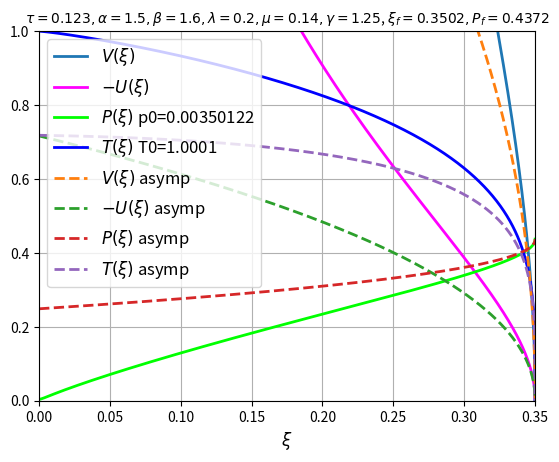

Write Python code to recreate this figure. (Note: this script raises an exception after producing the figure.)
import numpy as np
import scipy.integrate

# Patch for NumPy 2.0+ compatibility where np.trapz was removed
if not hasattr(np, "trapz"):
    if hasattr(scipy.integrate, "trapezoid"):
        np.trapz = scipy.integrate.trapezoid
    elif hasattr(np, "trapezoid"):
        np.trapz = np.trapezoid

if not hasattr(np, "simps"):
    if hasattr(scipy.integrate, "simpson"):
        scipy.simps = scipy.integrate.simpson
    elif hasattr(np, "simpson"):
        scipy.simps = np.simpson

import sys
import scipy.optimize
from matplotlib import pyplot as plt

import logging
logging.basicConfig(level = logging.INFO)
logger = logging.getLogger('SubsonicHeatWave')

class Units:
    sigma_sb = 5.670374419e-5
    clight = 2.99792458e10
    arad = 4. * sigma_sb / clight 
    ev_kelvin = 1.160451812e4
    hev_kelvin = 100. * ev_kelvin
    nsec = 1e-9

class NumericalParameters:
    Pf_initial_guess = 0.5 #fsolve initial guess for Pf root finding
    
    P0_xtol = 1e-8 # tolerance for root finding of Pf
    T0_xtol = 1e-8 # tolerance for bracketing xsi_f

    P0_err_fatal = 1e-2 #fatal if resulting P0 is larger than this value (for the correct xsi_f)
    T0_err_fatal = 1e-3 #fatal if |T0-1| is larger than this value (for the correct xsi_f)

    # xsi_f range for bracketing 
    xsi_f_low = 0.01
    xsi_f_high = 1.

    ode_scheme = "dopri5"  #equivalent to ode45 used by Shussman&Heizler
    # ode_scheme = "dop853"
    # ode_scheme = "lsoda"

    eps_xsi_f = 1e-6 #numerical integration will start from xsi_star=xsi_f*(1-eps_xsi_f). Asymptotic apprxoimation will be used for xsi_star<xsi<xsi_f

class SubsonicHeatWave():
    """An object to computes the solution an ablation problem

    The temperature boundary condition is 
    T(0,t) = Tb * t ** tau

    The medium consists of an ideal gas with the following properties:
    A polytropic eos with an adiabatic index gamma:
    p = (gamma-1) * rho * sie

    The sie (energy per units mass) is given by:

    sie(T, rho) = f * (T ** beta) * (rho ** -mu)
    
    The Rosseland oapcity is given as:
    1/kappa_Rosseland(T, rho) = g * (T ** alpha) * (rho ** -lambda)

    """
    def __init__(self, *,
                 Tb,        # boundary temperature coeff
                 tau,       # boundary temperature temporal power
                 g,         # opacity coeff
                 alpha,     # opacity temmperature power
                 lambdap,   # opacity density power
                 f,         # energy coeff
                 beta,      # energy temmperature power
                 mu,        # energy density power
                 gamma,     # adiabatic index
                 ode_scheme=NumericalParameters.ode_scheme,
                 ):

        logger.info(f"creating a SubsonicHeatWave calculator...")

        self.Tb = Tb
        self.tau = tau
        self.g = g
        self.alpha = alpha
        self.lambdap = lambdap
        self.f = f
        self.beta = beta
        self.mu = mu
        self.gamma = gamma
        self.ode_scheme = ode_scheme

        logger.info(f"Tb={self.Tb:g}")
        logger.info(f"tau={self.tau:g}")
        logger.info(f"g={self.g:g}")
        logger.info(f"alpha={self.alpha:g}")
        logger.info(f"lambda={self.lambdap:g}")
        logger.info(f"f={self.f:g}")
        logger.info(f"beta={self.beta:g}")
        logger.info(f"mu={self.mu:g}")
        logger.info(f"gamma={self.gamma:g}")
        logger.info(f"ode_scheme={self.ode_scheme!r}")
        
        assert self.beta > 0.
        assert self.Tb > 0.
        assert self.gamma > 1., f"must have gamma > 1"
        # assert self.tau > -2., f"must have tau > -2 for shock to propagate outwards"
        assert ode_scheme in {"dopri5", "dop853", "lsoda", "zvode", "vode"}
        
        self.r = gamma - 1.
        self.rep = f"tau={self.tau:g} alpha={self.alpha:g} beta={self.beta:g} lamda={self.lambdap:g} mu={self.mu:g}"

        self.title = f"$ \\tau={self.tau:.4g}" \
                     f", \\alpha={self.alpha:.4g}" \
                     f", \\beta={self.beta:.4g}" \
                     f", \\lambda={self.lambdap:.4g}" \
                     f", \\mu={self.mu:.4g}" \
                     f", \\gamma={self.gamma:.4g}$"

        self.n =(4.+alpha)/beta
        self.k = 1.-mu
        self.q = self.k*self.n+self.lambdap-1.
        self.tau_garnier = 1. / (4.+alpha-2.*beta)

        # dimensional constants
        self.A = self.Tb * (self.r * f) ** (1. / beta)
        self.B = 16. * Units.sigma_sb * g / (3. * beta * (self.r * f) ** self.n)

        denom = 1./(4.+2*lambdap-4.*mu)

        # xsi powers
        self.a = 2.*beta-beta*lambdap-8.-2.*alpha+mu*(4.+alpha)
        self.b = mu -2.
        self.c = 3.*mu-2.*lambdap-2.+tau*(2.*(beta-alpha-4.)-beta*lambdap+mu*(4.+alpha))
        self.a *= denom
        self.b *= denom
        self.c *= denom

        # v powers
        self.a1 = 4+alpha-2*beta
        self.b1 = 1.
        self.c1 = tau*(4.+alpha-2.*beta)-1.
        self.a1 *= -2.*denom
        self.b1 *= -2.*denom
        self.c1 *= -2.*denom

        # u powers
        self.a2 = mu*(4.+alpha)-beta*(2.+lambdap)
        self.b2 = mu
        self.c2 = tau*(mu*(4.+alpha)-beta*(2.+lambdap))-mu
        self.a2 *= -denom
        self.b2 *= -denom
        self.c2 *= -denom

        # p powers
        self.a3 = mu*(4.+alpha)-beta*lambdap-4.-alpha
        self.b3 = mu-1.
        self.c3 = tau*(mu*(4.+alpha)-beta*lambdap-4.-alpha)+1-mu
        self.a3 *= -2.*denom
        self.b3 *= -2.*denom
        self.c3 *= -2.*denom

        # S (radiation flux) powers
        self.aS = self.a + (self.q + 1.)*self.a1 + self.n*self.a3
        self.bS = self.b + (self.q + 1.)*self.b1 + self.n*self.b3 + 1.
        self.cS = self.c + (self.q + 1.)*self.c1 + self.n*self.c3

        assert self.n > 0.

        self.ode_solver = scipy.integrate.ode(self.fode).set_integrator(ode_scheme)
        
        for key in {"xsi_f", "Pf", "V0", "Vp0", "P0", "Pp0", "U0", "T0", "S0", "bath_B", "bath_power", "xsi_min"}:
            setattr(self, key, None)

        logger.info(f"ablated mass temporal power {-self.c:g}")
        logger.info(f"position temporal power {self.c2+1:g}")
        logger.info(f"pressure temporal power {self.c3:g}")
        
        # ablated mass must increase over time
        assert self.c < 0.
        
        # ----- check relations among profiles powers
        # mass equation
        assert np.isclose(self.a2, self.a1-self.a,       rtol=1e-15, atol=1e-12)
        assert np.isclose(self.b2, self.b1-self.b,       rtol=1e-15, atol=1e-12)
        assert np.isclose(self.c2, self.c1-self.c-1.,    rtol=1e-15, atol=1e-12)
        # momentum equation
        assert np.isclose(self.a3, self.a1-2.*self.a,    rtol=1e-15, atol=1e-12)
        assert np.isclose(self.b3, self.b1-2.*self.b,    rtol=1e-15, atol=1e-12)
        assert np.isclose(self.c3, self.c1-2.*self.c-2., rtol=1e-15, atol=1e-12)
        # energy equation
        assert np.isclose(self.a3, -(   2.*self.a+self.a1*self.q)/(self.n-1.), rtol=1e-15, atol=1e-12)
        assert np.isclose(self.b3, -(1.+2.*self.b+self.b1*self.q)/(self.n-1.), rtol=1e-15, atol=1e-12)
        assert np.isclose(self.c3, -(1.+2.*self.c+self.c1*self.q)/(self.n-1.), rtol=1e-15, atol=1e-12)

    def get_T(self, P, V):
         return (P*V**(1.-self.mu))**(1./self.beta)

    def get_S(self, *, V, Vp, P, Pp):
        """Dimensionless self-similar radiation energy flux."""
        return -P**(self.n-1.) * V**(self.q) * (V*Pp + self.k*P*Vp)

    def get_xsi_grid(self, *, xsi_f, fac=1.):
        """
        fine grid near front + linear + logarithmic grid near origin
        It is used only for plotting purpuses
        """
        xsi_f_star = xsi_f*(1.-NumericalParameters.eps_xsi_f)
        xsi_f_almost = xsi_f*(1.-5e-16)
        assert xsi_f_star < xsi_f_almost
        # return np.array(sorted(set(
        #     list(np.geomspace(1e-50,          xsi_f_star/100., int(50 *fac))) + \
        #     list(np.linspace(xsi_f_star/100., 0.9*xsi_f_star,  int(400*fac))) + \
        #     list(np.linspace(0.9*xsi_f_star,  0.95*xsi_f_star, int(50 *fac))) + \
        #     list(np.linspace(0.95*xsi_f_star, xsi_f_star,      int(100*fac))) + \
        #     list(np.linspace(xsi_f_star,      xsi_f_almost,    int(100*fac)))
        # )))

        return np.array(sorted(set(
            list(np.linspace(1e-10, xsi_f_almost,      int(500*fac)))
        )))

    def _position_temporal_factor(self, *, time):
        return (self.A**self.a2) * (self.B**self.b2) * (time**(self.c2+1.)) / (self.c2+1.)

    def _energy_temporal_factor(self, *, time):
        return (self.A**(2.*self.a2-self.a)) * (self.B**(2.*self.b2-self.b)) * (time**(2.*self.c2-self.c))

    def boundary_position(self, *, time):
        """
        returns position of the system boundary
        at the given time
        """
        return self._position_temporal_factor(time=time) * self.U0

    def boundary_velocity(self, *, time):
        """
        returns velocity of the system boundary
        at the given time
        """
        return self.boundary_position(time=time) * (self.c2+1.) / time

    def Tbath(self, *, time):
        """Bath temperature for the Marshak boundary condition."""
        assert self.bath_B is not None, "call find_xsi_f() before Tbath()"
        assert self.bath_power is not None, "call find_xsi_f() before Tbath()"
        time_arr = np.asarray(time)
        assert np.all(time_arr > 0.), "time must be positive"
        return self.Tb * time_arr**self.tau * (1. + self.bath_B*time_arr**self.bath_power)**0.25

    def ablated_mass(self, *, time):
        """
        returns the total ablated mass at the given time
        """
        return self.xsi_f / self.xsi_over_m(time=time) 

    def kinetic_energy(self, *, time):
        """
        returns the total kinetic energy in the system at the given time
        """
        return self._energy_temporal_factor(time=time) * self.energy_kinetic_intgeral

    def internal_energy(self, *, time):
        """
        returns the total internal energy in the system at the given time
        """
        return self._energy_temporal_factor(time=time) * self.energy_internal_intgeral

    def total_energy(self, *, time):
        """
        returns the total energy in the system at the given time
        """
        return self._energy_temporal_factor(time=time) * self.energy_total_intgeral

    def xsi_over_m(self,*, time):
        return (self.A**self.a) * (self.B**self.b) * (time**self.c)

    def get_position_self_similar_factor(self, *, xsi, V, U):
        """
        the position of any lagrangian element is some temporal factor
        multiplied by the result of this function
        """
        if xsi >= self.xsi_f:
            return 0.
        
        fac = (U - self.c * xsi * V)
        if fac > 0.:
            # due to numerical errors the factor can be small but positive
            # this happens since numerically, V is not exactly zero at xsi_f
            assert fac < 1e-3, fac
            return 0.
        return fac

    def solve(self, *, mass, time):
        """
        calculates the hydrodynamic profiles on the given
        Largrangian mass coordinates at the given time
        """
        # logger.info(f"{self.rep}: calculating hydro profiles at t={time:g}")
        assert type(mass) == np.ndarray
        assert self.xsi_f != None
        assert time > 0.
        assert all(m>0. for m in mass)
        if len(mass) > 1:
            assert np.min(mass[1:]-mass[:1]) > 0. #Lagrangian coordinate (acumulated cell mass) is monotone

        # self similar coordinate on the given Lagrangian coordinate
        xsi_vec = mass * self.xsi_over_m(time=time)

        # self similar profiles
        result = self.get_self_similar_profiles(xsi_vec=xsi_vec)
        V, P, U, S = result["V"], result["P"], result["U"], result["S"]

        boundary_position = self.boundary_position(time=time)

        # the eulerian positions of the given Lagrangian coordinates
        position = self._position_temporal_factor(time=time) * np.array([self.get_position_self_similar_factor(xsi=xsi_i, V=Vi, U=Ui) for xsi_i, Vi, Ui in zip(xsi_vec, V, U)])
        
        assert all(x <= 0. or np.isnan(x) for x in position)

        # hydodynamic profiles from self similar profiles
        v = V * (self.A**self.a1) * (self.B**self.b1) * (time**self.c1)
        u = U * (self.A**self.a2) * (self.B**self.b2) * (time**self.c2)
        p = P * (self.A**self.a3) * (self.B**self.b3) * (time**self.c3)
        
        # radiation energy flux
        radiation_energy_flux = S * (self.A**self.aS) * (self.B**self.bS) * (time**self.cS)
        
        return dict(
            boundary_position=boundary_position, 
            boundary_velocity=self.boundary_velocity(time=time), 
            ablated_mass=self.ablated_mass(time=time), 
            position=position, 
            density=1./v, 
            velocity=u, 
            pressure=p,
            temperature=((p*v**(1-self.mu))/(self.r*self.f))**(1./self.beta),
            sie=p*v/self.r, #specific internal energy
            radiation_energy_flux=radiation_energy_flux,
        )
 
    def get_self_similar_profiles(self, *, xsi_vec, xsi_f=None, Pf=None):
        """
        calculate the self similar profiles evaluated 
        on the values of the given vector of xsi
        outside the ablation region xsi>xsi_f, we fill with nan
        """
        N = len(xsi_vec)
        assert sorted(list(xsi_vec)) == list(xsi_vec)
        assert all(xsi >=0. for xsi in xsi_vec)
        if N > 1:
            assert np.all(np.diff(xsi_vec) > 0.)

        # if not given xsi_f/Pf, this solver object must have calculated the
        # correct xsi_f and Pf - use those in this case
        if xsi_f == None: xsi_f = self.xsi_f
        if Pf == None: Pf = self.Pf
        assert xsi_f != None and Pf != None

        # set the initial values at the given xsi_f
        xsi_f_star, initial_values = self.get_initial_values(xsi_f=xsi_f, Pf=Pf)
        self.ode_solver.set_initial_value(y=initial_values, t=xsi_f_star)

        V, Vp, P, Pp, U = np.zeros(N), np.zeros(N), np.zeros(N), np.zeros(N), np.zeros(N)

        succ_all, succ_most = True, True
        xsi_min = None
        imin = 0
        # integrate from the first point before xsi_f (in the array xsi_vec) towards the origin
        for i in reversed(range(N)):
            if xsi_f_star <= xsi_vec[i] < xsi_f:
                # on the ablation front
                result = self.get_asymptotic_solution_near_front(xsi=xsi_vec[i], xsi_f=xsi_f, Pf=Pf)
            elif xsi_vec[i] < xsi_f_star:
                # ablation region
                result = self.ode_solver.integrate(xsi_vec[i])
                succ_all = self.ode_solver.successful()
            else:
                # out of ablation region (m>m_f)
                result = [np.inf] * 5
                # result = [np.nan] * 5
            
            if succ_all:
                V[i], Vp[i], P[i], Pp[i], U[i] = result
                xsi_min = xsi_vec[i]
                imin = i
            else:
                imin = min(i+1, N-1)
                xsi_min = xsi_vec[imin]
                succ_most = xsi_min < xsi_f * 1e-2
                break
        
        T = self.get_T(V=V, P=P)
        S = self.get_S(V=V, Vp=Vp, P=P, Pp=Pp)

        return dict(
            V=V, 
            Vp=Vp, 
            P=P, 
            Pp=Pp, 
            U=U, 
            T=T,
            S=S,
            imin=imin,
            xsi_min=xsi_min, #minimal xsi for which the ODE soluion did not crash
            succ_all=succ_all,
            succ_most=succ_most,
        )

    def fode(self, xsi, x):
        """
        the self similar ODE, written as a first order 
        form ODE in the form dx/dxsi=F(x, xsi), where
        x = (V, V', P, P', u)
        this function returns the derivatives:
        x' = (V', V'', P', P'', U') 
        """
        c, c1, c2, c3, n, k, q, r = self.c, self.c1, self.c2, self.c3, self.n, self.k, self.q, self.r
        V, Vp, P, Pp, U = x

        cxsi = c*xsi
        Up = cxsi*Vp + c1*V

        com = (c1+c)*cxsi*Vp + (c2+c)*Up
        cxsi2 = cxsi*cxsi

        Vpp = (V**(-q)*P**(1.-n)) *(cxsi*((1.+1./r)*P*Vp+1./r*V*Pp) + P*V*((1.+1./r)*c1+c3/r)) \
              - k*q/V*P*Vp*Vp-(n-1.)*V/P*Pp*Pp-(q+k*n+1.)*Pp*Vp \
              + V * com
        Vpp /= k*P - cxsi2*V

        Ppp = -cxsi2*Vpp - com

        return [Vp, Vpp, Pp, Ppp, Up]

    def get_asymptotic_solution_near_front(self, *, xsi, xsi_f=None, Pf=None):
        """
        given xsi_f, Pf calculates the asymptotic solution near the heat front.
        """
        if xsi_f == None: xsi_f = self.xsi_f
        if Pf == None: Pf = self.Pf
        assert xsi_f != None and Pf != None

        # asymptotic solution of the form V(xsi)=Vstar*(xsi_f-xsi)**delta
        delta = 1./self.q
        Vstar = (-(1.+1./self.r)*self.q*self.c/self.k * xsi_f * Pf ** (1.-self.n))**delta
        
        if np.isnan(Vstar) or np.isinf(Vstar):
            # return [np.nan]*5
            return [np.inf]*5

        assert Vstar > 0., Vstar

        dxsi = xsi_f - xsi
        assert dxsi > 0.
        cxsif = self.c*xsi_f
        cxsif2 = cxsif*cxsif
        V = Vstar*dxsi**delta
        U = V*cxsif
        P = Pf-V*cxsif2
        Vp = -delta*V/dxsi
        Pp = -Vp*cxsif2

        return [V, Vp, P, Pp, U]

    def get_initial_values(self, *, xsi_f=None, Pf=None):
        """
        calculates the initial condition to the numerical ODE solver
        at the point xsi_f_star which is close to xsi_f.
        the values of these initial condition are calculated using 
        the asymptotic solution near the heat front
        """
        if xsi_f == None: xsi_f = self.xsi_f
        xsi_f_star = xsi_f*(1.-NumericalParameters.eps_xsi_f)
        result_asymptotic = self.get_asymptotic_solution_near_front(xsi=xsi_f_star, xsi_f=xsi_f, Pf=Pf)
        return xsi_f_star, result_asymptotic

    def integrate_inward(self, *, Pf, xsi_f):
        """
        An auxiliary function used find the exact value of Pf via the shooting method.
        It integrates the self similar ODE from a given xsi=xsi_f (not necessarily the exact one),
        to the the origin, with initial value of Pf.
        For the correct Pf, the value of the pressure at the origin, P(0) should be equal to 0,
        """
        assert xsi_f > 0., xsi_f

        # set the initial values at xsi_f_star which is close to
        # the given xsi_f, using the asymptotic solution near xsi_f
        xsi_f_star, initial_values = self.get_initial_values(xsi_f=xsi_f, Pf=Pf)
        self.ode_solver.set_initial_value(y=initial_values, t=xsi_f_star)

        #### USE a single integration step to 0 (the ode solver will do the substepping)
        result = self.ode_solver.integrate(0.)
        succ = self.ode_solver.successful()
        xsi = 0.
        if succ:
            V, Vp, P, Pp, U = result
        else:
            # V, Vp, P, Pp, U = np.nan, np.nan, -1., np.nan, np.nan
            V, Vp, P, Pp, U = np.inf, np.inf, -1., np.inf, np.inf

        ##### USE an array of xsi instead of letting the ODE solver to figure out the stepsize
        # succ = True
        # xsi_vec = self.get_xsi_grid(xsi_f=xsi_f)
        # # integrate from the first point before xsi_f (in the array xsi_vec) towards the origin
        # for xsi in xsi_vec[:-1][::-1]:
        #     assert xsi < xsi_f
        #     result = self.ode_solver.integrate(xsi)
        #     succ = self.ode_solver.successful()
        #     if succ:
        #         V, Vp, P, Pp, U = result
        #     else:
        #         if xsi > xsi_f * 1e-2:
        #             V, Vp, P, Pp, U = np.inf, np.inf, -1., np.inf, np.inf
        #         break
        
        # msg = f"V0={V:g} U0={U:g} P0={P:g} T0={(P*V**(1.-self.mu))**(1./self.beta)}" if succ else f"FAILED at xsi={xsi:g}"
        # logger.info(f"{self.rep}: integrate inward xsi_f={xsi_f} Pf={Pf}: {msg}")

        return V, Vp, P, Pp, U, xsi

    def fPf(self, Pf, xsi_f):
        """
        for any xsi_f, Pf is the root of this function
        returns P(0), where P was integrated from the given xsi_f to the origin
        """
        return self.integrate_inward(Pf=Pf,xsi_f=xsi_f)[2]

    def find_P0(self, *, xsi_f):
        """
        use scipy.optimize.fsolve to find the Pf such that P(0)=0
        where the ODE was integrated from the given xsi_f to the origin
        """
        logger.info(f"{self.rep}: xsi_f={xsi_f}: Solving Pf root such that P(0)=0")
        
        root = scipy.optimize.fsolve(
            func=self.fPf, 
            x0=NumericalParameters.Pf_initial_guess, 
            args=(xsi_f), 
            xtol=NumericalParameters.P0_xtol,
        )

        Pf_root = root[0]
        V0, Vp0, P0, Pp0, U0, xsi_min = self.integrate_inward(Pf=Pf_root, xsi_f=xsi_f)
        T0 = self.get_T(P=P0, V=V0)

        result = dict(
            Pf=Pf_root, 
            V0=V0, 
            Vp0=Vp0, 
            P0=P0, 
            Pp0=Pp0, 
            U0=U0, 
            T0=T0,
            xsi_min=xsi_min, #minimal xsi for which the ODE soluion did not crash
        )
        logger.info(f"{self.rep}: xsi_f={xsi_f}: Root found Pf={Pf_root}: P0={P0:g} T0={T0} xsi_min={result['xsi_min']:g}")

        return result

    def fxsi_f(self, xsi_f):
        """
        xsi_f is the root of this function
        returns T(0)-1, where the ODE was integrated from the given xsi_f to the origin
        using the correct value of Pf (that is, such that P(0)=0)
        """
        if type(xsi_f) == np.ndarray:
            # fsolve solver wraps xsi_f in an ndarray
            assert len(xsi_f) == 1
            xsi_f_f = xsi_f[0]
        else:
            xsi_f_f = xsi_f
        res = self.find_P0(xsi_f=xsi_f_f)["T0"]-1.
        return res

    def find_xsi_f(self):
        """
        use scipy.optimize.bisect to bracket xsi_f, by requiring that T(0)=1
        This will set this solver to be ready to calculate the solution
        since now we will have the correct xsi_f and Pf
        """
        logger.info(f"{self.rep}: Begin bracketing xsi_f such that T(0)=1...")

        assert self.xsi_f == None
        assert self.Pf == None

        xsi_f_root = scipy.optimize.bisect(
            f=self.fxsi_f, 
            a=NumericalParameters.xsi_f_low, 
            b=NumericalParameters.xsi_f_high, 
            xtol=NumericalParameters.T0_xtol,
        )

        result = self.find_P0(xsi_f=xsi_f_root)
        logger.info(f"{self.rep}: Root found xsi_f={xsi_f_root}")

        result = dict(
            xsi_f=xsi_f_root,
            **result,
        )

        # set all results as this object's attributes
        for key, value in result.items():
            assert hasattr(self, key)
            assert getattr(self, key) == None
            setattr(self, key, value)
        
        logger.info(f"{self.rep}: at ablation front: Pf={self.Pf:g}")
        logger.info(f"{self.rep}: at the origin: R0={1./self.V0:g} V0={self.V0} P0={self.P0:g} U0={self.U0} T0={self.T0}")
        logger.info(f"{self.rep}: m_front(t)={self.xsi_f * self.A**(-self.a) * self.B**(-self.b) * Units.nsec**(-self.c):g}*(t/ns)^{-self.c:g} [g/cm^2]")

        self.S0 = self.get_S(V=self.V0, Vp=self.Vp0, P=self.P0, Pp=self.Pp0)

        self.bath_power = self.cS - 4.*self.tau
        self.bath_B = 2. * self.S0 * (self.A**self.aS) * (self.B**self.bS) / (Units.arad * Units.clight * self.Tb**4)

        logger.info(f"{self.rep}: at the origin: S0={self.S0:g}")
        logger.info(f"{self.rep}: bath drive: bath_B={self.bath_B:g} bath_power={self.bath_power:g}")
        if abs(self.bath_power) < 1e-13:
            logger.info(f"{self.rep}: Tbath(t) = (1 + {self.bath_B:g})^0.25 * Ts(t)")
        else:
            logger.info(f"{self.rep}: Tbath(t) = (1 + {self.bath_B * Units.nsec**self.bath_power:g}*(t/ns)^{self.bath_power:g})^0.25 * Ts(t)")

        # sainity checks
        fatal = False
        if self.V0 < 0.:
            fatal = True
            logger.fatal(f"{self.rep}: solver failed, negative value for V0={self.V0}")
        if self.U0 >= 0.:
            fatal = True
            logger.fatal(f"{self.rep}: solver failed, positive value for U0={self.U0}")
        if self.P0 < 0.:
            fatal = True
            logger.fatal(f"{self.rep}: solver failed, negative value for P0={self.P0}")
        if self.P0 > NumericalParameters.P0_err_fatal:
            fatal = True
            logger.fatal(f"{self.rep}: solver failed P0={self.P0} is too large")
        if abs(self.T0-1.) > NumericalParameters.T0_err_fatal:
            fatal = True
            logger.fatal(f"{self.rep}: solver failed T0={self.T0} is too far from 1")
        if fatal:
            self.plot_profiles()
            sys.exit(1)

        # self.set_energy_integrals()
        return self

    def plot_fPf(self, *, xsi_f):
        """
        given a xsi_f, plots the function for which Pf is a root, such that P(0)=0
        also plots some P(xsi) profiles to demonstrate 
        """
        Pf_vec = np.linspace(0.0001, 4., 100)
        fPf = np.vectorize(self.fPf)(Pf_vec, xsi_f)
        plt.plot(Pf_vec, fPf, "--bo", label=f"$\\xi_{{f}}={xsi_f:g}$")

        Pf_root = self.find_P0(xsi_f=xsi_f)["Pf"]
        plt.axvline(x=Pf_root, ls="--", label=f"root $P_{{f}}={Pf_root:g}$",lw=2, c="k")

        plt.title(self.title, fontsize=12)
        plt.legend(fontsize=12)
        plt.grid()
        plt.ylabel("$F_{{\\xi_{{s}}}}(P_{{f}})$", fontsize=12)
        plt.xlabel("$P_{{f}}$", fontsize=12)
        plt.autoscale(enable=True, axis='both', tight=True)
        plt.show()
        
        # plot profiles
        Pf_vec = np.linspace(Pf_root*0.5, Pf_root*1.5, 15)
        xsi_vec = self.get_xsi_grid(xsi_f=xsi_f)
        plt.figure("")
        for Pf in Pf_vec:
            result = self.get_self_similar_profiles(xsi_vec=xsi_vec, xsi_f=xsi_f, Pf=Pf)
            P, T, imin, xsi_min = result["P"], result["T"], result["imin"], result["xsi_min"]
            plt.plot(xsi_vec, P, label=f"$P(\\xi), P_{{f}}={Pf:.4g}, P(0)={P[imin]:g}, T(0)={T[imin]:g}, \\xi_{{min}}={xsi_min:g}$")

        plt.title(self.title+f", $\\xi_{{f}}={xsi_f:g}$", fontsize=12)
        plt.grid()
        plt.legend(fontsize=10)
        plt.xlabel("$\\xi$", fontsize=12)
        plt.ylabel("$P(\\xi)$", fontsize=12)
        plt.autoscale(enable=True, axis='both', tight=True)
        plt.show()
        
        return self

    def plot_fxsi_f(self):
        """
        plots the function for which xsi_f is a root, such that T(0)=1
        also plots some P(xsi), T(xsi) profiles to demonstrate 
        """
        Nx = 20
        xsi_f_vec = np.linspace(0.1, 1.2, Nx)
        fxsi_f_vec = np.nan*np.ones(Nx)
        T0_vec = np.nan*np.ones(Nx)
        P0_vec = np.nan*np.ones(Nx)
        Pf_vec = np.nan*np.ones(Nx)
        xsi_min_vec = np.nan*np.ones(Nx)

        for i, xsi_f in enumerate(xsi_f_vec):
            result0 = self.find_P0(xsi_f=xsi_f)
            T0_vec[i] = result0["T0"]
            fxsi_f_vec[i] = T0_vec[i] - 1.
            P0_vec[i] = result0["P0"]
            Pf_vec[i] = result0["Pf"]
            xsi_min_vec[i] = result0["xsi_min"]

        plt.figure("fxsi_f")
        plt.plot(xsi_f_vec, fxsi_f_vec, "--bo")
        plt.axhline(y=0., ls="--", c="k", lw=2.)
        plt.xlabel(f"$\\xi_{{f}}$", fontsize=12)
        plt.ylabel("$F(\\xi_{{s}})=T_{{\\xi_{{s}}}}(0)-1$", fontsize=12)
        plt.title(self.title, fontsize=12)
        plt.grid()
        plt.autoscale(enable=True, axis='both', tight=True)

        plt.figure("Pfx")
        plt.plot(xsi_f_vec, Pf_vec, "--bo")
        plt.xlabel(f"$\\xi_{{f}}$", fontsize=12)
        plt.ylabel(f"$P_{{f}}$", fontsize=12)
        plt.title(self.title, fontsize=12)
        plt.grid()
        plt.autoscale(enable=True, axis='both', tight=True)

        plt.figure("T0x")
        plt.plot(xsi_f_vec, T0_vec, "--bo")
        plt.axhline(y=1., ls="--", c="k", lw=2.)
        plt.xlabel(f"$\\xi_{{f}}$", fontsize=12)
        plt.ylabel(f"$T(0)$", fontsize=12)
        plt.title(self.title, fontsize=12)
        plt.grid()
        plt.autoscale(enable=True, axis='both', tight=True)

        plt.figure("P0x")
        plt.plot(xsi_f_vec, P0_vec, "--bo")
        plt.xlabel(f"$\\xi_{{f}}$", fontsize=12)
        plt.ylabel(f"$P(0)$", fontsize=12)
        plt.title(self.title, fontsize=12)
        plt.grid()
        plt.autoscale(enable=True, axis='both', tight=True)

        plt.figure("xsiminx")
        plt.plot(xsi_f_vec, xsi_min_vec, "--bo")
        plt.xlabel(f"$\\xi_{{f}}$", fontsize=12)
        plt.ylabel(f"$\\xi_{{min}}$", fontsize=12)
        plt.title(self.title, fontsize=12)
        plt.grid()
        plt.autoscale(enable=True, axis='both', tight=True)
        
        plt.show()

        for xsi_f, Pf in zip(xsi_f_vec, Pf_vec):
            xsi_vec = self.get_xsi_grid(xsi_f=xsi_f)
            result = self.get_self_similar_profiles(xsi_vec=xsi_vec, xsi_f=xsi_f, Pf=Pf)
            P, T, imin, xsi_min = result["P"], result["T"], result["imin"], result["xsi_min"]

            label = f"$\\xi_{{f}}={xsi_f:.4g}, P(0)={P[imin]:g}, T(0)={T[imin]:g}, \\xi_{{min}}={xsi_min:g}$"
            plt.figure("PXSI")
            plt.plot(xsi_vec, P, label=label)

            plt.figure("TXSI")
            plt.plot(xsi_vec, T, label=label)

        plt.figure("PXSI")
        plt.title(self.title)
        plt.grid()
        plt.legend(fontsize=12)
        plt.xlabel("$\\xi$", fontsize=12)
        plt.ylabel("$P(\\xi)$", fontsize=12)
        plt.autoscale(enable=True, axis='both', tight=True)

        plt.figure("TXSI")
        plt.title(self.title)
        plt.grid()
        plt.legend(fontsize=12)
        plt.xlabel("$\\xi$", fontsize=12)
        plt.ylabel("$T(\\xi)$", fontsize=12)
        plt.autoscale(enable=True, axis='both', tight=True)
        
        plt.show()

        return self

    def get_V_integral(self, *, xsi, V, U, xsi0, V0, U0):
        """
        calculate the integral of V in the range [0, xsi],
        given the values V, U evaluated the the end point xsi
        The integral is obtained from an exact analytic expression
        """
        assert xsi >= 0.
        if xsi > self.xsi_f: 
            assert V == np.inf
            assert U == np.inf
            return np.inf

        if V <0. or U > 0.:
            logger.fatal(f"{self.rep}: V integral failed xsi={xsi} wrong sign value V={V} U={U}")
            sys.exit(1)

        integ = ((U-U0) - self.c*(xsi*V-xsi0*V0))/ (self.c2 + 1.)
        assert integ >= 0.
        # if integ < 0.:
        #     # numerical errors can give a small negative result for very small xsi
        #     assert integ >= -1e-8 and xsi < 1e-10, f"{integ} {xsi}"
        #     integ = 0.
        return integ

    def set_energy_integrals(self):
        """
        calculates numerically the energy integrals
        of the similarity profiles
        """
        assert self.xsi_f != None

        logger.info(f"{self.rep}: setting energy integrals...")

        xsi_vec = self.get_xsi_grid(xsi_f=self.xsi_f, fac=2.)
            
        result= self.get_self_similar_profiles(xsi_vec=xsi_vec)
        V, U, P, S = result["V"], result["U"], result["P"], result["S"]
        integrand_kin = 0.5*U*U
        integrand_in = P*V/self.r
        integrand_tot = integrand_kin + integrand_in
        ekin_integral_simps = scipy.integrate.simps(y=integrand_kin, x=xsi_vec)
        ein_integral_simps = scipy.integrate.simps(y=integrand_in, x=xsi_vec)
        etot_integral_simps = scipy.integrate.simps(y=integrand_tot, x=xsi_vec)
        
        logger.info(f"{self.rep}: ekin_integral simps={ekin_integral_simps}")
        logger.info(f"{self.rep}: ekin_integral trapz={np.trapz(y=integrand_kin, x=xsi_vec)}")

        logger.info(f"{self.rep}: ein_integral simps={ein_integral_simps}")
        logger.info(f"{self.rep}: ein_integral trapz={np.trapz(y=integrand_in, x=xsi_vec)}")

        logger.info(f"{self.rep}: etot_integral simps={etot_integral_simps}")
        logger.info(f"{self.rep}: etot_integral trapz={np.trapz(y=integrand_tot, x=xsi_vec)}")

        self.energy_time_power = 2.*self.c2-self.c
        logger.info(f"{self.rep}: energy time power={self.energy_time_power:g}")

        self.energy_kinetic_intgeral = ekin_integral_simps
        self.energy_internal_intgeral = ein_integral_simps
        self.energy_total_intgeral = etot_integral_simps
        logger.info(f"{self.rep}: kinetic/internal ratio={self.energy_kinetic_intgeral/self.energy_internal_intgeral:g}")

        # analytical formula for the total energy
        integral = (-S -P*U -self.c*xsi_vec*integrand_tot)/self.energy_time_power
        self.energy_total_intgeral_analytic = integral[-1] - integral[0]

        logger.info(f"{self.rep}: etot_integral anal={self.energy_total_intgeral_analytic}")
        logger.info(f"{self.rep}: error anal energy integral={abs(self.energy_total_intgeral_analytic/self.energy_total_intgeral-1.):g}")

        return self

    def test_V_integral(self):
        assert self.xsi_f != None
        assert self.Pf != None

        xsi_vec = self.get_xsi_grid(xsi_f=self.xsi_f)
            
        result = self.get_self_similar_profiles(xsi_vec=xsi_vec)
        V, U = result["V"], result["U"]
        V_integral_total_simps = scipy.integrate.simps(y=V, x=xsi_vec)
        
        logger.info(f"{self.rep}: V_integral_total simps={V_integral_total_simps}")
        logger.info(f"{self.rep}: V_integral_total trapz={np.trapz(y=V, x=xsi_vec)}")

        # xsi_integral_vec = np.array(xsi_vec)
        # V_integral_cum = scipy.integrate.cumtrapz(y=V, x=xsi_vec)
        # logger.info(f"{self.rep}: V_integral_total trapz={V_integral_cum[-1]}")


        # print(xsi_vec[0]*V[0])
        # print(xsi_vec)
        # print(V)

        vint = self.get_V_integral(xsi=xsi_vec[-1], V=V[-1], U=U[-1])
        logger.info(f"{self.rep}: V0 {V[0]} U0 {U[0]}")
        logger.info(f"{self.rep}: vint {vint}")

        vint = ((U[-1]-U[0]) - self.c*(xsi_vec[-1]*V[-1]-xsi_vec[0]*V[0]))/ (self.c2 + 1.)

        # print((U[-1]-U[0]) - self.c*(xsi_vec[-1]*V[-1]-xsi_vec[0]*V[0]))/ (self.c2 + 1.))
        logger.info(f"{self.rep}: vint {vint}")

        quit()
        # logger.info(f"{self.rep}: V0 {self.V0} U0 {self.U0}")
        # logger.info(f"{self.rep}: vvvint={self.V_integral_total}")

        # err = abs(self.V_integral_total/V_integral_total_simps-1.)
        # logger.info(f"{self.rep}: V_integral_total error vs simpson={err:g}")
        # assert err < 1e-3, err

    def test_etot_integral(self):
        assert self.xsi_f != None
        assert self.Pf != None

        xsi_vec = self.get_xsi_grid(xsi_f=self.xsi_f, fac=20.)
        # xsi_vec = np.linspace(self.xsi_f/1000000000., self.xsi_f, 10000)
        
        result= self.get_self_similar_profiles(xsi_vec=xsi_vec)
        V, U, P, S = result["V"], result["U"], result["P"], result["S"]

        integrand = P*V/self.r+0.5*U*U
        etot_integral_total_simps = scipy.integrate.simps(y=integrand, x=xsi_vec)
        
        logger.info(f"{self.rep}: etot_integral_total simps={etot_integral_total_simps}")
        logger.info(f"{self.rep}: etot_integral_total trapz={np.trapz(y=integrand, x=xsi_vec)}")

        # # cum plot
        etot_integral_cum_trapz = scipy.integrate.cumtrapz(y=integrand, x=xsi_vec)

        denom = 2. * self.c2-self.c
        sterm = -S
        sterm /= denom

        PU_term = -P*U
        PU_term /= denom
        
        e_term = -self.c * xsi_vec*integrand
        e_term /= denom

        integral = sterm + PU_term + e_term
        etot_integral_cum = integral - integral[0]

        logger.info(f"{self.rep}: eint {etot_integral_cum[-1]}")
        
        print(sterm[0], sterm[-1], sterm[-1]-sterm[0])
        print(PU_term[0], PU_term[-1])
        print(e_term[0], e_term[-1])
        print(denom)
        plt.plot(xsi_vec, etot_integral_cum, label="cum")
        plt.plot(0.5*(xsi_vec[1:]+xsi_vec[:-1]), etot_integral_cum_trapz, ls="--", label="trapz")
        plt.plot(xsi_vec, integrand, "g", label="E")
        plt.plot(xsi_vec, -sterm, "k", label="S")
        plt.plot(xsi_vec, PU_term,"b", label="PU")
        plt.plot(xsi_vec, e_term,"r", label="E*xsi")
        plt.legend()
        plt.grid()
        plt.show()

        return self

    def plot_profiles(self, *, xsi_f=None, Pf=None):
        """
        plots the self similar profiles on [0, xsi_f]
        """
        if xsi_f == None: xsi_f = self.xsi_f
        if Pf == None: Pf = self.Pf
        assert xsi_f != None and Pf != None

        xsi_vec = self.get_xsi_grid(xsi_f=xsi_f, fac=5.)
        result = self.get_self_similar_profiles(xsi_vec=xsi_vec, xsi_f=xsi_f, Pf=Pf)
        V, P, U, T, S, imin = result["V"], result["P"], result["U"], result["T"], result["S"], result["imin"]

        # plt.plot(xsi_vec, 1./V, c="r",       lw=2, label=f"$R(\\xi)$",)
        plt.plot(xsi_vec, V,                 lw=2, label=f"$V(\\xi)$")
        plt.plot(xsi_vec, -U,   c="fuchsia", lw=2, label=f"$-U(\\xi)$")
        plt.plot(xsi_vec, P,    c="lime",    lw=2, label=f"$P(\\xi)$ p0={P[imin]:g}")
        plt.plot(xsi_vec, T,    c="b",       lw=2, label=f"$T(\\xi)$ T0={T[imin]:g}")
        # plt.plot(xsi_vec, S,    c="k",       lw=2, label=f"$S(\\xi)$")

        # # plot asymptotic solution near xsi_f
        result_as = list(zip(*[self.get_asymptotic_solution_near_front(xsi=xsi) for xsi in xsi_vec]))
        Vas, Pas, Uas = np.array(result_as[0]), np.array(result_as[2]), np.array(result_as[4])
        Tas = self.get_T(P=Pas, V=Vas)
        plt.plot(xsi_vec, Vas,    lw=2, ls="--", label=f"$V(\\xi)$ asymp")
        plt.plot(xsi_vec, -Uas,   lw=2, ls="--", label=f"$-U(\\xi)$ asymp")
        plt.plot(xsi_vec, Pas,    lw=2, ls="--", label=f"$P(\\xi)$ asymp")
        plt.plot(xsi_vec, Tas,    lw=2, ls="--", label=f"$T(\\xi)$ asymp")

        # plt.xscale("log")
        # plt.yscale("log")
        plt.title(self.title+f", $\\xi_{{f}}={xsi_f:.4g}, P_{{f}}={Pf:.4g}$", fontsize=10)
        plt.grid()
        plt.legend(fontsize=12)
        plt.xlabel("$\\xi$", fontsize=12)
        # plt.autoscale(enable=True, axis='both', tight=True)
        plt.xlim([0.,xsi_f])
        plt.ylim([0.,1.])
        plt.show()


        V_integral = [self.get_V_integral(xsi=xsi, V=Vi, U=Ui, xsi0=xsi_vec[0], V0=V[0], U0=U[0]) for xsi, Vi, Ui in zip(xsi_vec, V, U)]
        V_integral_cum = scipy.integrate.cumtrapz(y=V, x=xsi_vec)
        V_integral2 = [(Ui -U[0] - self.c * xsi * Vi)/ (self.c2+1.) for xsi, Vi, Ui in zip(xsi_vec, V, U)]
        plt.plot(xsi_vec, V*xsi_vec, ls="--", label=f"$\\xi V(\\xi)$")
        plt.plot(xsi_vec, V_integral, ls="--", label=f"$\\int V(\\xi)$")
        plt.plot(xsi_vec, V_integral2, ls="--", label=f"$\\int V(\\xi)$ 2")
        plt.plot(0.5*(xsi_vec[1:]+xsi_vec[:-1]), V_integral_cum, ls="--", label=f"$\\int V(\\xi)$ trapz")
        plt.title(self.title+f", $\\xi_{{f}}={xsi_f:.4g}, P_{{f}}={Pf:.4g}$", fontsize=12)
        plt.grid()
        plt.xscale("log")
        plt.yscale("log")
        plt.legend(fontsize=12)
        plt.xlabel("$\\xi$", fontsize=12)
        plt.autoscale(enable=True, axis='both', tight=True)
        plt.show()

        return self

def test_xsi_f():
    """
    plots xsi_f as a function of tau
    """
    # tau_vec = [-0.1,0.,0.1]#np.linspace(-0.48, 0.7, 4)
    tau_vec = np.linspace(-0.5, 0.5, 13)[::-1]
    mat=dict(
        alpha=1.5,
        beta=1.6,
        lambdap=0.2,
        mu=0.14,
        gamma=1.25,
        Tb=1.,
        g=1.,
        f=1.,
    )

    ############

    xsi_f = []
    Pf = []
    T0 = []
    P0 = []
    xsi_min = []

    for tau in tau_vec:
        solver = SubsonicHeatWave(
            **mat,
            tau=tau,
        ).find_xsi_f()

        xsi_f.append(solver.xsi_f)
        Pf.append(solver.Pf)
        P0.append(solver.P0)
        T0.append(solver.T0)
        xsi_min.append(solver.xsi_min)

    print(xsi_min)
    print(T0)
    print(P0)

    plt.plot(tau_vec, xsi_f, "--ro", label=f"$\\xi_{{f}}$")
    plt.plot(tau_vec, Pf, "--bo", label=f"$P_{{f}}$")
    plt.title(solver.title, fontsize=12)
    plt.grid()
    plt.legend(fontsize=12)
    plt.xlabel("$\\tau$", fontsize=12)
    # plt.ylabel("$\\xi_{{s}}$", fontsize=12)
    plt.autoscale(enable=True, axis='both', tight=True)
    plt.savefig("xsif_tau.png", bbox_inches='tight')
    plt.savefig("xsif_tau.pdf", bbox_inches='tight')
    plt.show()

def test_ablated_mass():

    time_rise = Units.nsec
    # tau = 0.123
    tau = 0.
    Tb = Units.hev_kelvin * (1./time_rise)**tau

    # MORDI Au
    # alpha=1.5
    # beta=1.6
    # f=3.4*1e13/(Units.hev_kelvin**beta)
    # g=1/(7200*Units.hev_kelvin**alpha)
    # mat=dict(
    #     tau=tau,
    #     alpha=alpha,
    #     beta=beta,
    #     lambdap=0.2,
    #     mu=0.14,
    #     gamma=1.25,
    #     Tb=Tb,
    #     g=g,
    #     f=f,
    # )

    mat=dict(
        tau=tau,
        alpha=0.23183890413119132,
        beta=1.6525149133503083,
        lambdap=0.13829986198312327,
        mu=0.1206770123528319,
        gamma=1.262299832903183,

        Tb=Tb,
        g=5.682464574187187e-6,
        f=3168.6938116243796,
    )
    
    solver = SubsonicHeatWave(
        **mat,
    )

    solver.find_xsi_f()
    solver.plot_profiles()

    times = np.linspace(0., 1e-9, 100)
    m_ab = [solver.ablated_mass(time=t) for t in times]
    x_boundary = [-solver.boundary_position(time=t) for t in times]

    plt.plot(times, m_ab)
    plt.grid()
    # plt.yscale("log")
    # plt.xscale("log")
    # plt.legend()
    plt.autoscale(enable=True, axis='both', tight=True)
    plt.xlabel("time [sec]")
    plt.ylabel("ablated mass [g]", fontsize=12)
    plt.xlabel("time [sec]", fontsize=12)
    plt.title(solver.title, fontsize=12)
    plt.show()

    plt.plot(times, x_boundary)
    plt.grid()
    # plt.yscale("log")
    # plt.xscale("log")
    # plt.legend()
    plt.autoscale(enable=True, axis='both', tight=True)
    plt.xlabel("time [sec]", fontsize=12)
    plt.ylabel("$-x_{{boundary}}$ [cm]", fontsize=12)
    plt.title(solver.title, fontsize=12)
    plt.show()

def test_profiles():
    time_rise = Units.nsec
    tau = 0.123
    # tau = 0.
    Tb = Units.hev_kelvin * (1./time_rise)**tau
    rho0 = 19.32

    # MORDI Au
    alpha=1.5
    beta=1.6
    f=3.4*1e13/(Units.hev_kelvin**beta)
    g=1/(7200*Units.hev_kelvin**alpha)
    mat=dict(
        tau=tau,
        alpha=alpha,
        beta=beta,
        lambdap=0.2,
        mu=0.14,
        gamma=1.25,
        Tb=Tb,
        g=g,
        f=f,
    )

    # mat=dict(
    #     tau=tau,
    #     alpha=0.23183890413119132,
    #     beta=1.6525149133503083,
    #     lambdap=0.13829986198312327,
    #     mu=0.1206770123528319,
    #     gamma=1.262784,

    #     Tb=Tb,
    #     g=5.682464574187187e-6,
    #     f=3168.6938116243796,
    # )
    
    solver = SubsonicHeatWave(
        **mat,
    )

    solver.find_xsi_f()
    
    # solver.test_etot_integral()
    solver.plot_profiles()
    # solver.test_V_integral()

    L = 1e-3
    ############
    
    # times = np.linspace(0., 2.061e-9, 1000)
    times = np.linspace(0., 1.6808e-9, 1000)
    m_ab = [solver.ablated_mass(time=t) for t in times]
    x_boundary = np.array([solver.boundary_position(time=t) for t in times])

    etot = np.array([solver.total_energy(time=t) for t in times])
    ekin = np.array([solver.kinetic_energy(time=t) for t in times])
    eint = np.array([solver.internal_energy(time=t) for t in times])

    plt.plot(times, m_ab)
    plt.grid()
    # plt.yscale("log")
    # plt.xscale("log")
    # plt.legend()
    plt.autoscale(enable=True, axis='both', tight=True)
    plt.xlabel("time [sec]")
    plt.ylabel("ablated mass [g]", fontsize=12)
    plt.xlabel("time [sec]", fontsize=12)
    plt.title(solver.title, fontsize=12)
    plt.show()

    plt.plot(times, -x_boundary)
    plt.grid()
    # plt.yscale("log")
    # plt.xscale("log")
    # plt.legend()
    plt.autoscale(enable=True, axis='both', tight=True)
    plt.xlabel("time [sec]", fontsize=12)
    plt.ylabel("$-x_{{boundary}}$ [cm]", fontsize=12)
    plt.title(solver.title, fontsize=12)
    plt.show()

    plt.figure()
    plt.plot(times, etot, label="total energy")
    plt.plot(times, ekin, label="kinetic energy")
    plt.plot(times, eint, label="internal energy")
    plt.grid()
    plt.legend()
    plt.autoscale(enable=True, axis='both', tight=True)
    plt.xlabel("time [sec]")
    plt.ylabel("energy [erg]")
    plt.show()

    # num_cells = 1000
    # coordinate = np.array(list(sorted(set(
    #     list(np.linspace(0., L/100, num_cells+1)) + 
    #     list(np.linspace(L/100, L/20, num_cells+1)) + \
    #     list(np.linspace(L/20, L/5, num_cells+1)) + \
    #     list(np.linspace(L/5, L, num_cells+1)) \
    # ))))

    num_cells = 1000
    coordinate = np.array(list(sorted(set(
        list(np.linspace(0., L, num_cells+1)) \
    ))))

    dx = coordinate[1:] - coordinate[:-1]
    rcell = 0.5*(coordinate[1:] + coordinate[:-1])

    # exact integral of mass in each cell gives this density
    mass_cells = rho0 * dx
    mass = np.cumsum(mass_cells)
    mass = np.array([1e-30, 1e-7*mass[0]]+ list(mass))

    ##### plot hydro profiles
    for time in np.array([0.5,1., 1.5])*Units.nsec:
        solution = solver.solve(mass=mass, time=time)
        
        for use_r in [True, False]:
            for fg in ["density", "velocity", "pressure", "temperature", "radiation_energy_flux"]:
                plt.figure(fg+str(use_r))
                if use_r: 
                    plt.plot(solution["position"], solution[fg], label=f"t={time:g}", marker="o")
                    plt.axvline(x=solution["boundary_position"], lw=2, c="k", ls="--")
                else:    
                    plt.plot(mass, solution[fg], label=f"t={time:g}")
                    plt.axvline(x=solution["ablated_mass"], lw=2, c="k", ls="--")
    for use_r in [True, False]:
        for fg in ["density", "velocity", "pressure", "temperature", "radiation_energy_flux"]:
            plt.figure(fg+str(use_r))
            plt.legend()
            plt.grid()
            plt.autoscale(enable=True, axis='both', tight=True)
            if use_r: plt.xlabel("x [cm]")
            else: plt.xlabel("mass [g/cm^2]")
            plt.ylabel(fg)

    plt.show()

    ########## plot position as a function of time
    position_times = np.array([np.array(solver.solve(mass=mass, time=time)["position"]) for time in times[1:]]).T

    plt.figure("position")
    for pos in position_times:
        plt.plot(times[1:], pos, c="k", lw=0.5)#, marker="o", markersize=1.)
    plt.axhline(y=0,            lw=1.5, ls="--", c="r", label="ablation front")
    plt.plot(times, x_boundary, lw=1.5, ls="--", c="b", label="boundary")
    plt.legend()
    plt.autoscale(enable=True, axis='both', tight=True)
    plt.xlabel("time [sec]")
    plt.ylabel("position [cm]")
    plt.show()
    quit()

if __name__ == "__main__":

    # test_xsi_f()
    test_profiles()
    # test_ablated_mass()
